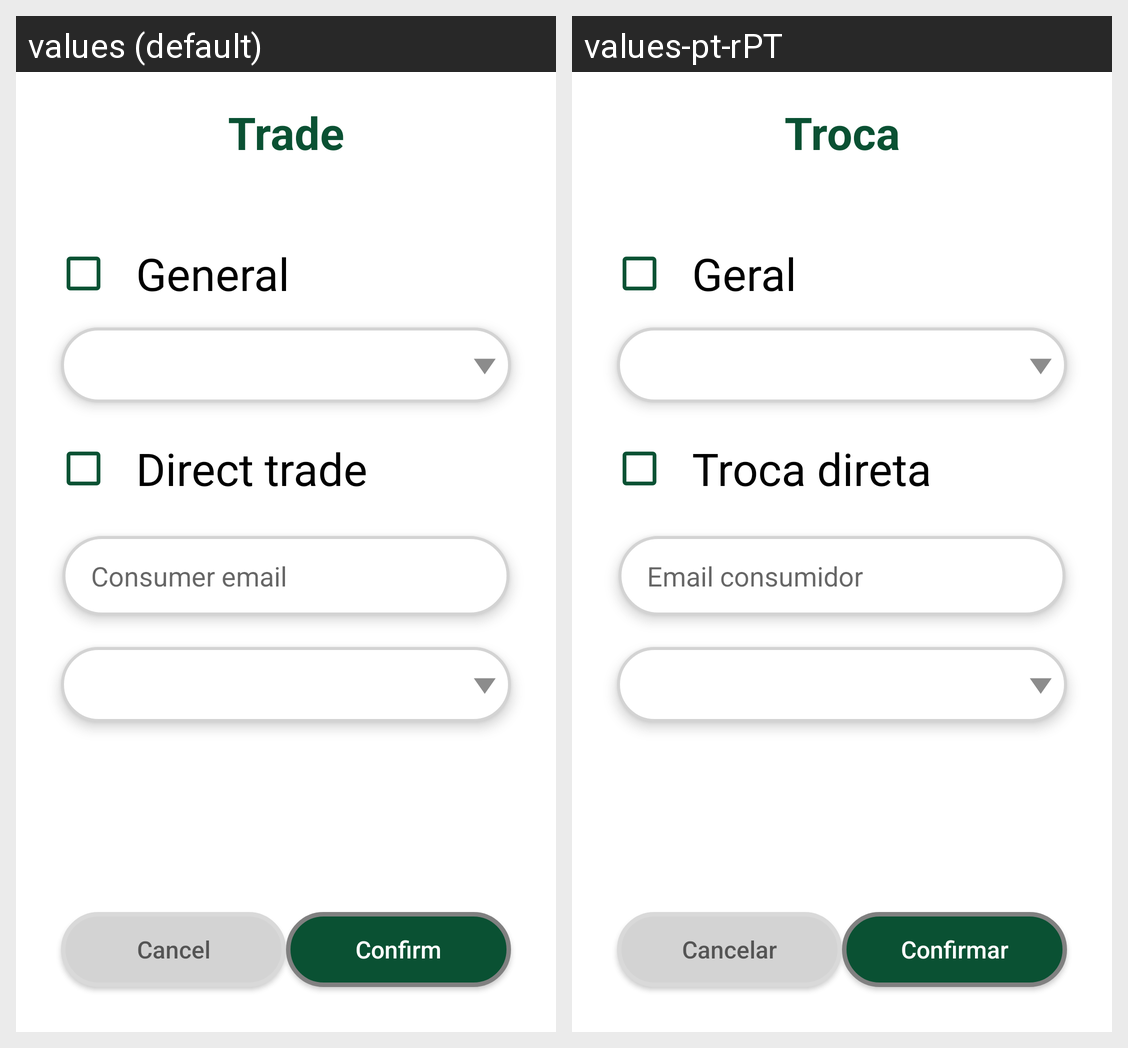

Strings drawn on this Android screen and how each of the app's shown locales translates them:
Android screen res/layout/exchange.xml rendered under 2 locales, left to right: values (default), values-pt-rPT. Device: Nexus 5 (rendered at 1080×1920; each locale shown at half size, 540×960, under a caption strip naming it); theme Theme.SmartCanteen.
Strings drawn on this screen, with the default value and each locale's value (text and hints the layout hard-codes, and strings that could not be matched under every locale, appear in the picture but are not listed):

trade
  values: Trade
  values-pt-rPT: Troca

general
  values: General
  values-pt-rPT: Geral

direct_trade
  values: Direct trade
  values-pt-rPT: Troca direta

consumer_email
  values: Consumer email
  values-pt-rPT: Email consumidor

confirm
  values: Confirm
  values-pt-rPT: Confirmar

cancel
  values: Cancel
  values-pt-rPT: Cancelar
